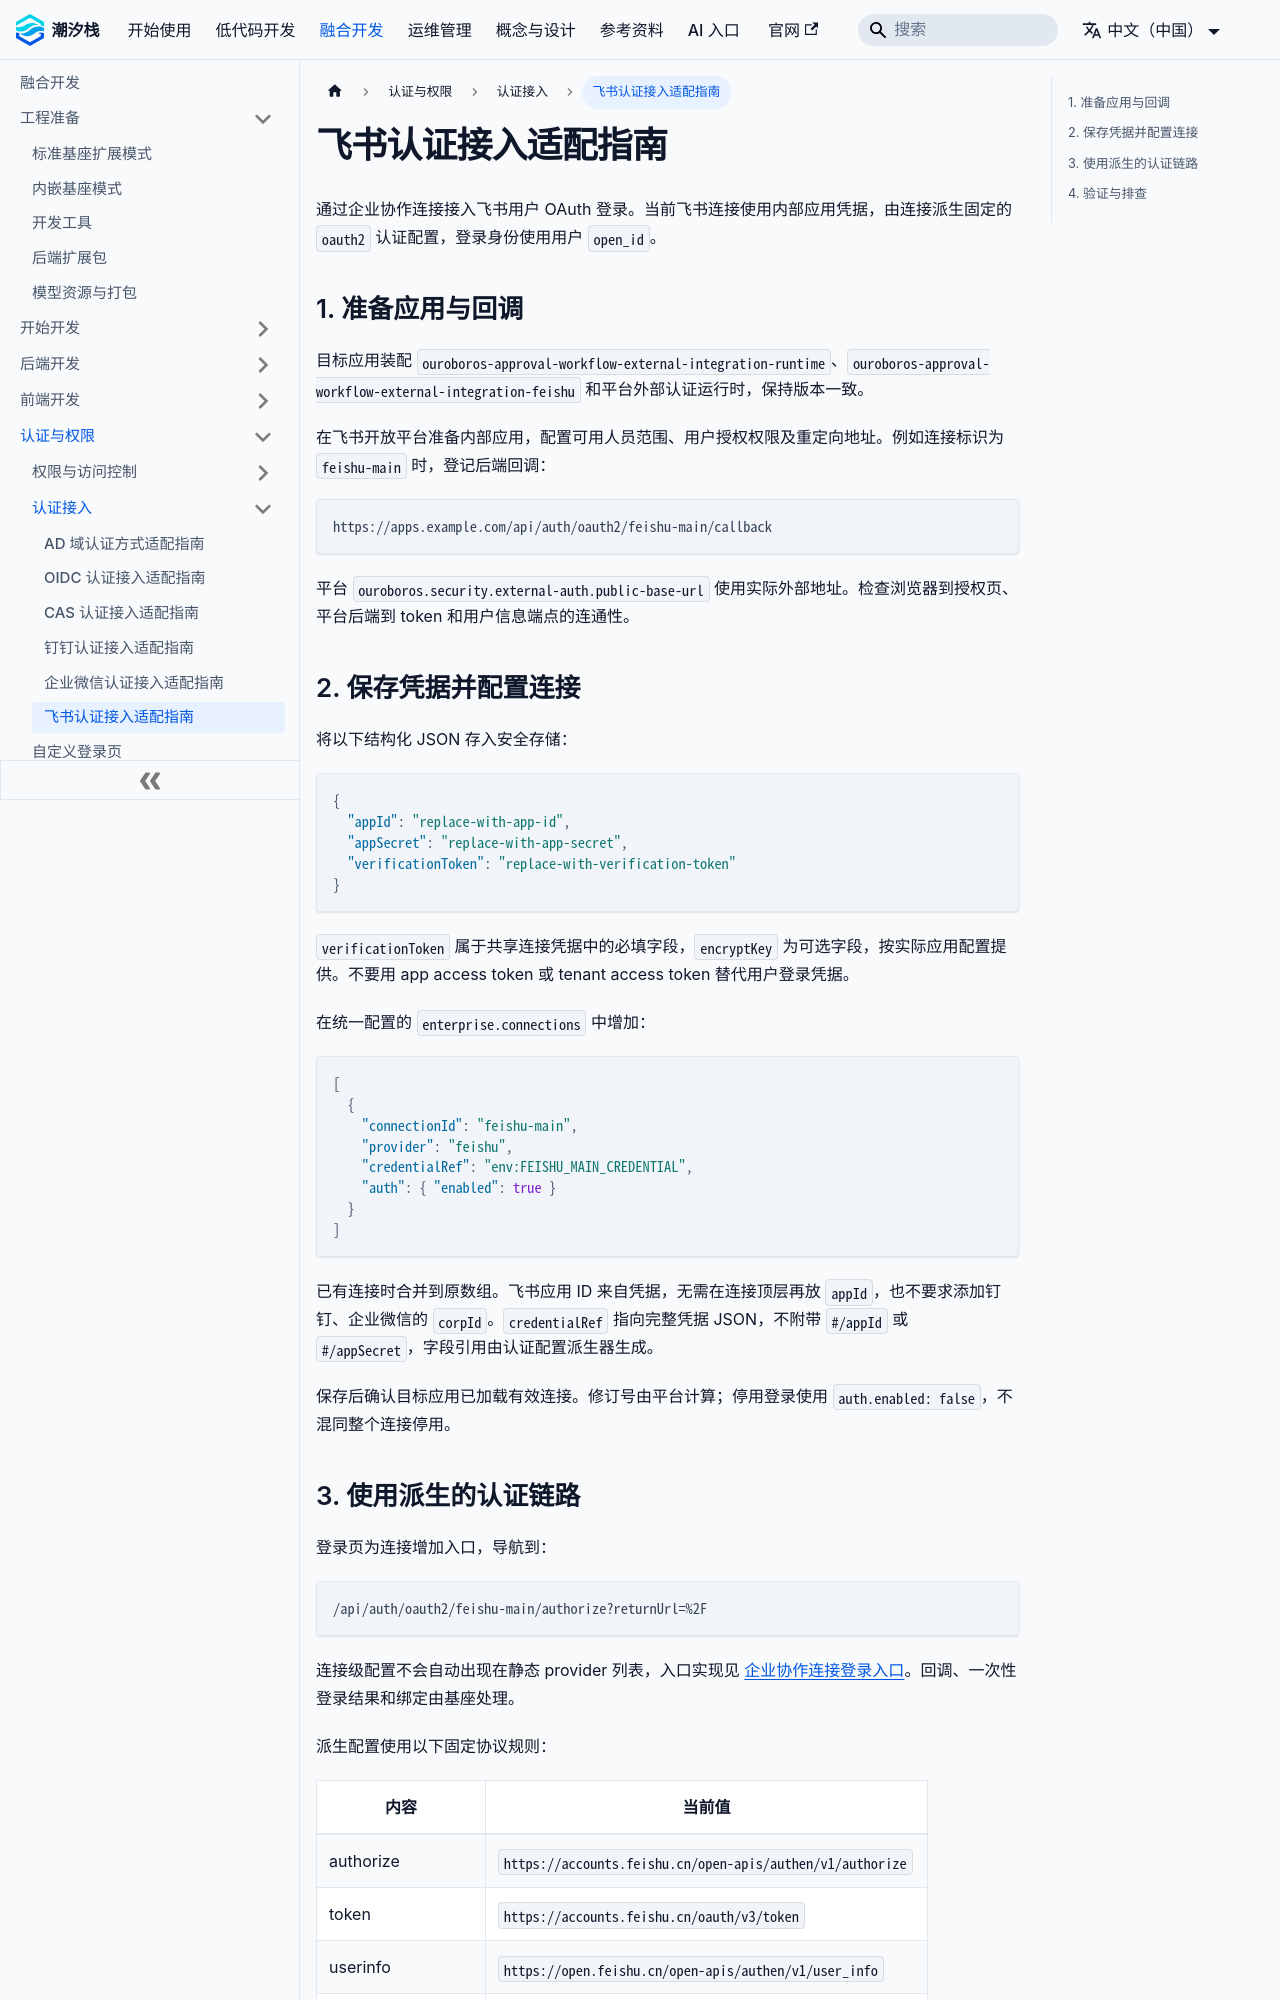

repository: TideStack-Forge/tidestack-docs · page: docs/fusion-development/feishu-auth-adaptation-guide/index.html · generator: docusaurus

---
title: 飞书认证接入适配指南
---

# 飞书认证接入适配指南

通过企业协作连接接入飞书用户 OAuth 登录。当前飞书连接使用内部应用凭据，由连接派生固定的 `oauth2` 认证配置，登录身份使用用户 `open_id`。

## 1. 准备应用与回调

目标应用装配 `ouroboros-approval-workflow-external-integration-runtime`、`ouroboros-approval-workflow-external-integration-feishu` 和平台外部认证运行时，保持版本一致。

在飞书开放平台准备内部应用，配置可用人员范围、用户授权权限及重定向地址。例如连接标识为 `feishu-main` 时，登记后端回调：

```text
https://apps.example.com/api/auth/oauth2/feishu-main/callback
```

平台 `ouroboros.security.external-auth.public-base-url` 使用实际外部地址。检查浏览器到授权页、平台后端到 token 和用户信息端点的连通性。

## 2. 保存凭据并配置连接

将以下结构化 JSON 存入安全存储：

```json
{
  "appId": "replace-with-app-id",
  "appSecret": "replace-with-app-secret",
  "verificationToken": "replace-with-verification-token"
}
```

`verificationToken` 属于共享连接凭据中的必填字段，`encryptKey` 为可选字段，按实际应用配置提供。不要用 app access token 或 tenant access token 替代用户登录凭据。

在统一配置的 `enterprise.connections` 中增加：

```json
[
  {
    "connectionId": "feishu-main",
    "provider": "feishu",
    "credentialRef": "env:FEISHU_MAIN_CREDENTIAL",
    "auth": { "enabled": true }
  }
]
```

已有连接时合并到原数组。飞书应用 ID 来自凭据，无需在连接顶层再放 `appId`，也不要求添加钉钉、企业微信的 `corpId`。`credentialRef` 指向完整凭据 JSON，不附带 `#/appId` 或 `#/appSecret`，字段引用由认证配置派生器生成。

保存后确认目标应用已加载有效连接。修订号由平台计算；停用登录使用 `auth.enabled: false`，不混同整个连接停用。
